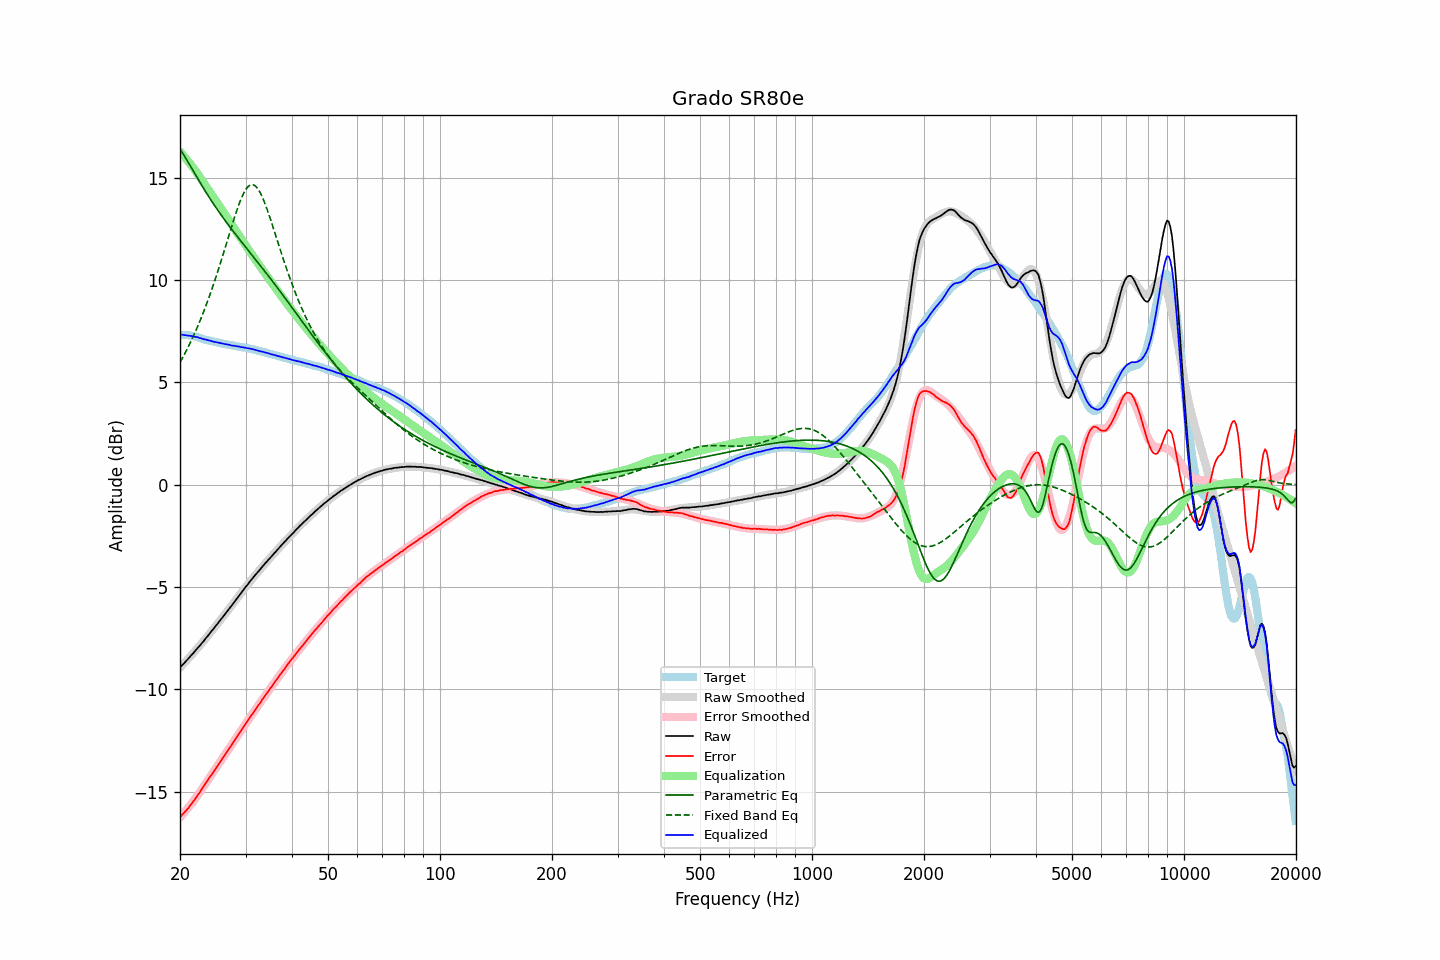

Data behind this chart, as committed beside it:
frequency, raw, error, smoothed, error_smoothed, equalization, parametric_eq, fixed_band_eq, equalized_raw, equalized_smoothed, target
20.00, -8.93, -16.24, -8.94, -16.27, 16.27, 16.41, 5.97, 7.34, 7.33, 7.31
20.20, -8.85, -16.16, -8.85, -16.18, 16.18, 16.28, 6.11, 7.33, 7.32, 7.31
20.40, -8.77, -16.08, -8.77, -16.09, 16.09, 16.15, 6.25, 7.32, 7.32, 7.31
20.61, -8.69, -16.00, -8.69, -15.99, 15.99, 16.02, 6.40, 7.30, 7.31, 7.31
20.81, -8.60, -15.91, -8.60, -15.90, 15.90, 15.89, 6.55, 7.30, 7.30, 7.31
21.02, -8.52, -15.83, -8.52, -15.80, 15.80, 15.76, 6.71, 7.28, 7.28, 7.31
21.23, -8.43, -15.72, -8.43, -15.70, 15.70, 15.62, 6.87, 7.27, 7.27, 7.29
21.44, -8.34, -15.62, -8.35, -15.60, 15.60, 15.49, 7.03, 7.26, 7.26, 7.28
21.66, -8.26, -15.52, -8.26, -15.50, 15.50, 15.35, 7.20, 7.24, 7.24, 7.26
21.87, -8.17, -15.41, -8.17, -15.40, 15.40, 15.22, 7.37, 7.23, 7.23, 7.24
22.09, -8.07, -15.30, -8.08, -15.29, 15.29, 15.08, 7.55, 7.22, 7.21, 7.22
22.31, -7.98, -15.18, -7.99, -15.18, 15.18, 14.95, 7.73, 7.20, 7.20, 7.19
22.54, -7.90, -15.08, -7.90, -15.07, 15.07, 14.82, 7.92, 7.17, 7.17, 7.17
22.76, -7.80, -14.95, -7.80, -14.95, 14.95, 14.69, 8.11, 7.15, 7.15, 7.15
22.99, -7.71, -14.84, -7.71, -14.84, 14.84, 14.56, 8.31, 7.12, 7.13, 7.12
23.22, -7.62, -14.71, -7.61, -14.72, 14.72, 14.43, 8.51, 7.10, 7.11, 7.09
23.45, -7.51, -14.58, -7.52, -14.60, 14.60, 14.30, 8.71, 7.09, 7.08, 7.07
23.69, -7.42, -14.48, -7.42, -14.49, 14.49, 14.18, 8.92, 7.06, 7.06, 7.06
23.92, -7.32, -14.36, -7.33, -14.37, 14.37, 14.06, 9.14, 7.05, 7.04, 7.04
24.16, -7.22, -14.25, -7.23, -14.25, 14.25, 13.93, 9.36, 7.03, 7.02, 7.03
24.40, -7.13, -14.14, -7.13, -14.13, 14.13, 13.82, 9.59, 7.00, 7.00, 7.01
24.65, -7.03, -14.02, -7.03, -14.02, 14.02, 13.70, 9.82, 6.98, 6.98, 6.99
24.89, -6.93, -13.90, -6.93, -13.90, 13.90, 13.58, 10.05, 6.97, 6.97, 6.97
25.14, -6.83, -13.79, -6.83, -13.78, 13.78, 13.47, 10.29, 6.95, 6.95, 6.95
25.39, -6.73, -13.66, -6.73, -13.67, 13.67, 13.35, 10.54, 6.94, 6.93, 6.93
25.65, -6.63, -13.56, -6.63, -13.55, 13.55, 13.24, 10.79, 6.92, 6.92, 6.92
25.91, -6.53, -13.43, -6.53, -13.43, 13.43, 13.13, 11.04, 6.90, 6.90, 6.89
26.16, -6.43, -13.31, -6.43, -13.32, 13.32, 13.02, 11.29, 6.89, 6.88, 6.88
26.43, -6.33, -13.20, -6.33, -13.20, 13.20, 12.91, 11.55, 6.86, 6.87, 6.87
26.69, -6.23, -13.08, -6.23, -13.08, 13.08, 12.81, 11.81, 6.85, 6.85, 6.85
26.96, -6.12, -12.96, -6.13, -12.96, 12.96, 12.70, 12.07, 6.84, 6.84, 6.84
27.23, -6.02, -12.85, -6.03, -12.85, 12.85, 12.60, 12.33, 6.82, 6.82, 6.82
27.50, -5.93, -12.75, -5.92, -12.73, 12.73, 12.49, 12.58, 6.80, 6.81, 6.81
27.77, -5.82, -12.61, -5.82, -12.61, 12.61, 12.39, 12.84, 6.79, 6.79, 6.79
28.05, -5.71, -12.49, -5.72, -12.49, 12.49, 12.29, 13.08, 6.78, 6.78, 6.78
28.33, -5.61, -12.37, -5.61, -12.38, 12.38, 12.19, 13.32, 6.76, 6.76, 6.76
28.62, -5.50, -12.25, -5.51, -12.26, 12.26, 12.09, 13.55, 6.75, 6.75, 6.75
28.90, -5.40, -12.14, -5.40, -12.14, 12.14, 11.99, 13.76, 6.74, 6.74, 6.73
29.19, -5.30, -12.02, -5.30, -12.02, 12.02, 11.89, 13.96, 6.72, 6.72, 6.71
29.48, -5.19, -11.90, -5.19, -11.90, 11.90, 11.79, 14.14, 6.71, 6.71, 6.71
29.78, -5.09, -11.79, -5.09, -11.79, 11.79, 11.69, 14.30, 6.69, 6.70, 6.70
30.08, -4.98, -11.67, -4.99, -11.67, 11.67, 11.59, 14.43, 6.69, 6.68, 6.69
30.38, -4.89, -11.56, -4.89, -11.55, 11.55, 11.49, 14.53, 6.66, 6.66, 6.67
30.68, -4.78, -11.44, -4.79, -11.44, 11.44, 11.40, 14.60, 6.66, 6.65, 6.65
30.99, -4.68, -11.32, -4.69, -11.33, 11.33, 11.30, 14.65, 6.64, 6.63, 6.63
31.30, -4.59, -11.21, -4.60, -11.21, 11.21, 11.20, 14.66, 6.62, 6.62, 6.62
31.61, -4.49, -11.10, -4.50, -11.10, 11.10, 11.10, 14.64, 6.60, 6.60, 6.61
31.93, -4.40, -10.99, -4.40, -10.98, 10.98, 11.00, 14.58, 6.58, 6.58, 6.58
32.24, -4.31, -10.86, -4.31, -10.87, 10.87, 10.90, 14.50, 6.56, 6.56, 6.55
32.57, -4.22, -10.76, -4.22, -10.76, 10.76, 10.80, 14.38, 6.53, 6.54, 6.54
32.89, -4.13, -10.66, -4.13, -10.64, 10.64, 10.70, 14.25, 6.51, 6.52, 6.52
33.22, -4.03, -10.52, -4.03, -10.53, 10.53, 10.60, 14.08, 6.50, 6.50, 6.49
33.55, -3.94, -10.42, -3.94, -10.42, 10.42, 10.50, 13.90, 6.48, 6.48, 6.48
33.89, -3.85, -10.31, -3.85, -10.31, 10.31, 10.40, 13.70, 6.46, 6.45, 6.46
34.23, -3.76, -10.20, -3.77, -10.20, 10.20, 10.30, 13.49, 6.44, 6.43, 6.43
34.57, -3.67, -10.08, -3.68, -10.09, 10.09, 10.20, 13.27, 6.42, 6.41, 6.41
34.92, -3.59, -9.98, -3.59, -9.98, 9.98, 10.10, 13.03, 6.38, 6.39, 6.39
35.27, -3.50, -9.88, -3.50, -9.87, 9.87, 10.00, 12.79, 6.36, 6.37, 6.37
35.62, -3.41, -9.76, -3.41, -9.76, 9.76, 9.89, 12.55, 6.35, 6.35, 6.35
35.97, -3.32, -9.65, -3.32, -9.65, 9.65, 9.79, 12.30, 6.33, 6.33, 6.32
... 635 more rows
